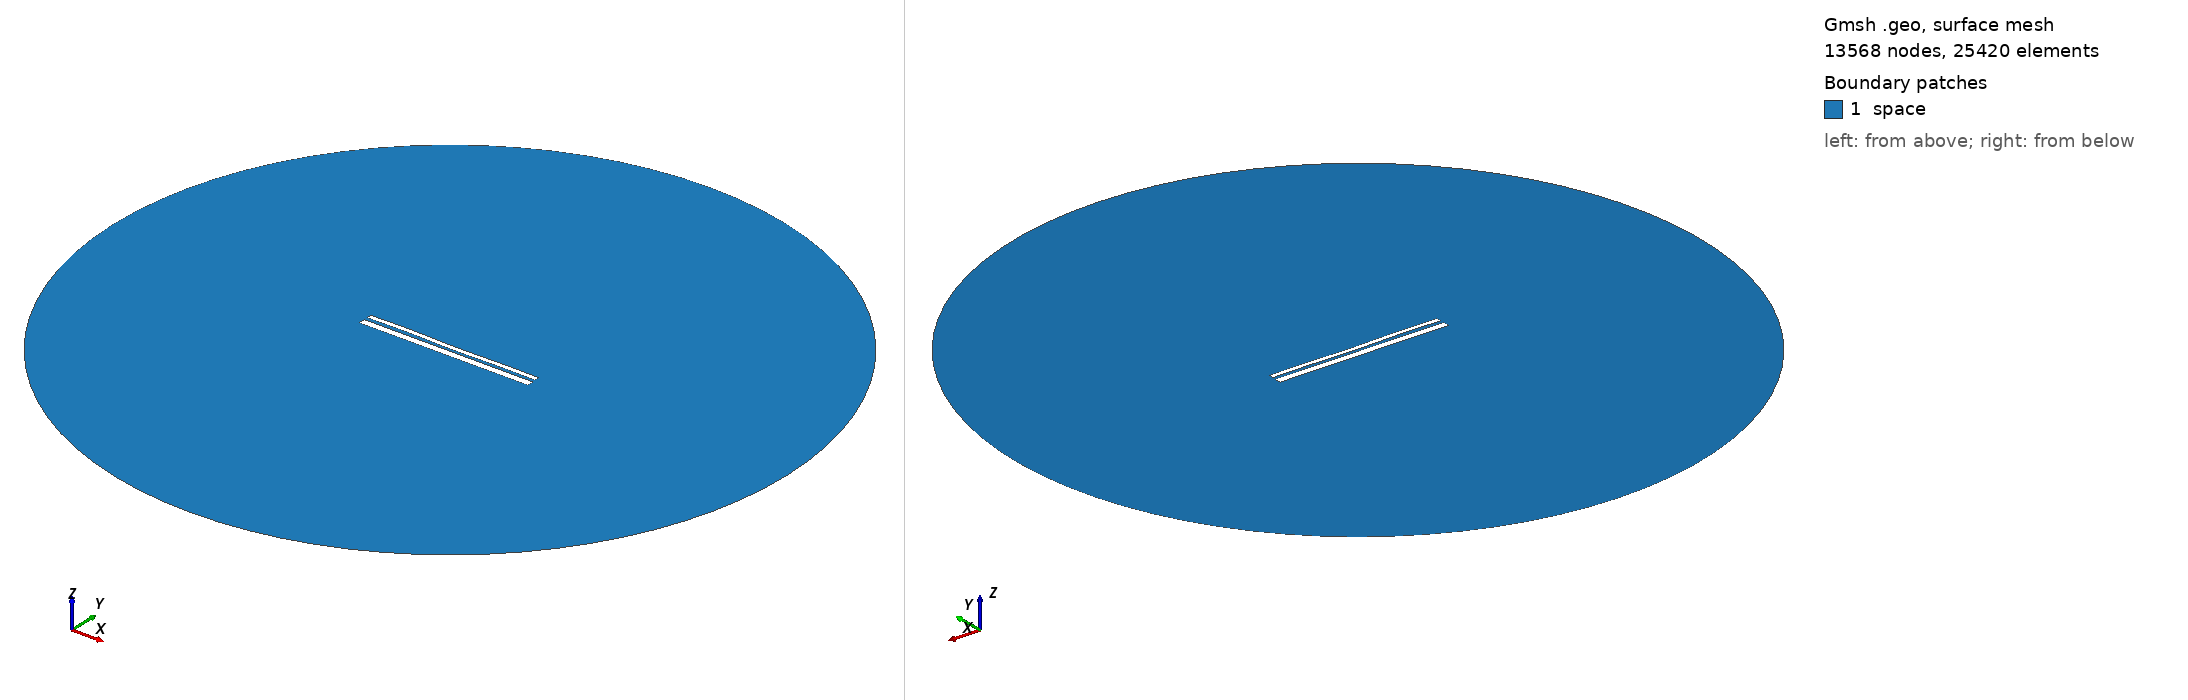

Gmsh geometry script, surface-meshed: 13568 nodes, 25420 surface elements. Boundary patches (legend numbers): 1 space. Left view from above one corner, right view from below the opposite corner. Legend entries are the model's physical surfaces. The drawing asked Gmsh for element sizes between 1% and 20% of the model's largest extent; the script's own settings can give other sizes.

=== 12545.geo (drawn) ===
//---------------------------------------
// Geometry kernel
//---------------------------------------

SetFactory("OpenCASCADE");



//---------------------------------------
// Parameters of the geometry
//---------------------------------------

// Overetch of the upper plate
overetch = 0.5;

// Distance between the plates
distance = 1.5;

// Discretization over the x axis (for the deformation)
nx = 50; 

// Length of the plate
L = 100 - overetch; 

// Number of modes
n = 4; 

// 1st mode coefficient
coeff(1) = -0.15;
beta(1) = 0.596864 * 3.1415926535 / L;

// 2nd mode coefficient
coeff(2) = -0.075;
beta(2) = 1.49418 * 3.1415926535 / L;

// 3rd mode coefficient
coeff(3) = 0.07499999999999998;
beta(3) = 2.50025 * 3.1415926535 / L;

// 4th mode coefficient
coeff(4) = 0.15;
beta(4) = 3.49999 * 3.1415926535 / L;



//---------------------------------------
// Upper plate (deformed rectangle)
//---------------------------------------

// Coordiantes of the upper plate
xmin = -50;
xmax = 50 - overetch;

// Height of the upper plate
yheight = 4 - 2 * overetch;

// Indexes of the points
UpperID[] = {};
LowerID[] = {};
LeftID[] = {};
RightID[] = {};

// Point index
p = 1;

// Horizontal edges
For i In {1:nx}
    x = xmin + (i-1)*(xmax - xmin)/(nx-1);

    y_bottom = distance / 2 + overetch;
    For j In {1:n}
        C = (Cosh(beta(j)*L) + Cos(beta(j)*L)) / (Sinh(beta(j)*L) + Sin(beta(j)*L));
        y_bottom  = y_bottom + coeff(j) * (Cosh(beta(j)*(x+50)) - Cos(beta(j)*(x+50)) - C * (Sinh(beta(j)*(x+50)) - Sin(beta(j)*(x+50))));
    EndFor

    y_top = y_bottom + yheight;

    Point(p) = {x, y_top, 0, 1.0};
    UpperID[i] = p;
    p = p + 1;

    Point(p) = {x, y_bottom, 0, 1.0};
    LowerID[i] = p;
    p = p + 1;
EndFor

// Create point lists
UpperPts[] = {}; LowerPts[] = {};
For i In {1:nx}
  UpperPts[] += {UpperID[i]};
  LowerPts[] += {LowerID[i]};
EndFor

// Build splines
Spline(1) = {UpperPts[]};
Spline(2) = {LowerPts[]};
Line(3) = {LowerPts[nx-1], UpperPts[nx-1]};
Line(4) = {LowerPts[0], UpperPts[0]};

// Build the plane surface
Curve Loop(1) = {2, 3, -1, -4};
Plane Surface(1) = {1};



//---------------------------------------
// Lower plate (rectangle)
//---------------------------------------

// Vertices
Point(1001) = {-50, -1, 0, 1.0};
Point(1002) = { 50, -1, 0, 1.0};
Point(1003) = { 50,  -5, 0, 1.0};
Point(1004) = {-50,  -5, 0, 1.0};

// Edges
Line(5) = {1001, 1002};
Line(6) = {1002, 1003};
Line(7) = {1003, 1004};
Line(8) = {1004, 1001};

// Plane surface
Line Loop(2) = {5, 6, 7, 8};
Plane Surface(2) = {2}; 



//---------------------------------------
// Outer (fictious) boundary
//---------------------------------------

// Points
Point(1005) = {0, 0, 0};       // Center
Point(1006) = {200, 0, 0};     // Start point
Point(1007) = {0, 200, 0};     // 90 degrees
Point(1008) = {-200, 0, 0};    // 180 degrees
Point(1009) = {0, -200, 0};    // 270 degrees

// Circle arcs (each needs start, center, end)
Circle(9) = {1006, 1005, 1007};
Circle(10) = {1007, 1005, 1008};
Circle(11) = {1008, 1005, 1009};
Circle(12) = {1009, 1005, 1006};

// Plane surface for the entire domain
Curve Loop(3) = {9, 10, 11, 12};
Surface(3) = {3};

// Subtract the plates from the whole domain to obtain the actual domain where we want to solve the equations
BooleanDifference{ Surface{3}; Delete; }{ Surface{1}; Surface{2}; Delete; }




//---------------------------------------
// Transfinite Lines/Curves
//---------------------------------------

// Set the number of points on the boundaries
r = 7;

// Plates
Transfinite Curve {1, 2} = 50*r Using Progression 1;
Transfinite Curve {3, 4} = 2*r Using Progression 1;
Transfinite Line {5, 7} = 50*r Using Progression 1;
Transfinite Line {6, 8} = 2*r Using Progression 1;

// Outer boundary
Transfinite Line {9, 10, 11, 12} = 20 Using Progression 1;



//---------------------------------------
// Physical groups
//---------------------------------------                

// Physical curves (boundaries)
Physical Line("force_segment", 10) = {2};
Physical Line("upper_plate", 11) = {1, 3, 4};
Physical Line("lower_plate", 12) = {5, 6, 7, 8};
Physical Line("boundary", 20) = {9, 10, 11, 12};

// Physical Surfaces
Physical Surface("space", 30) = {3};



//---------------------------------------
// 6. Generate the Mesh
//---------------------------------------

// 2D mesh generation
Mesh 2;
